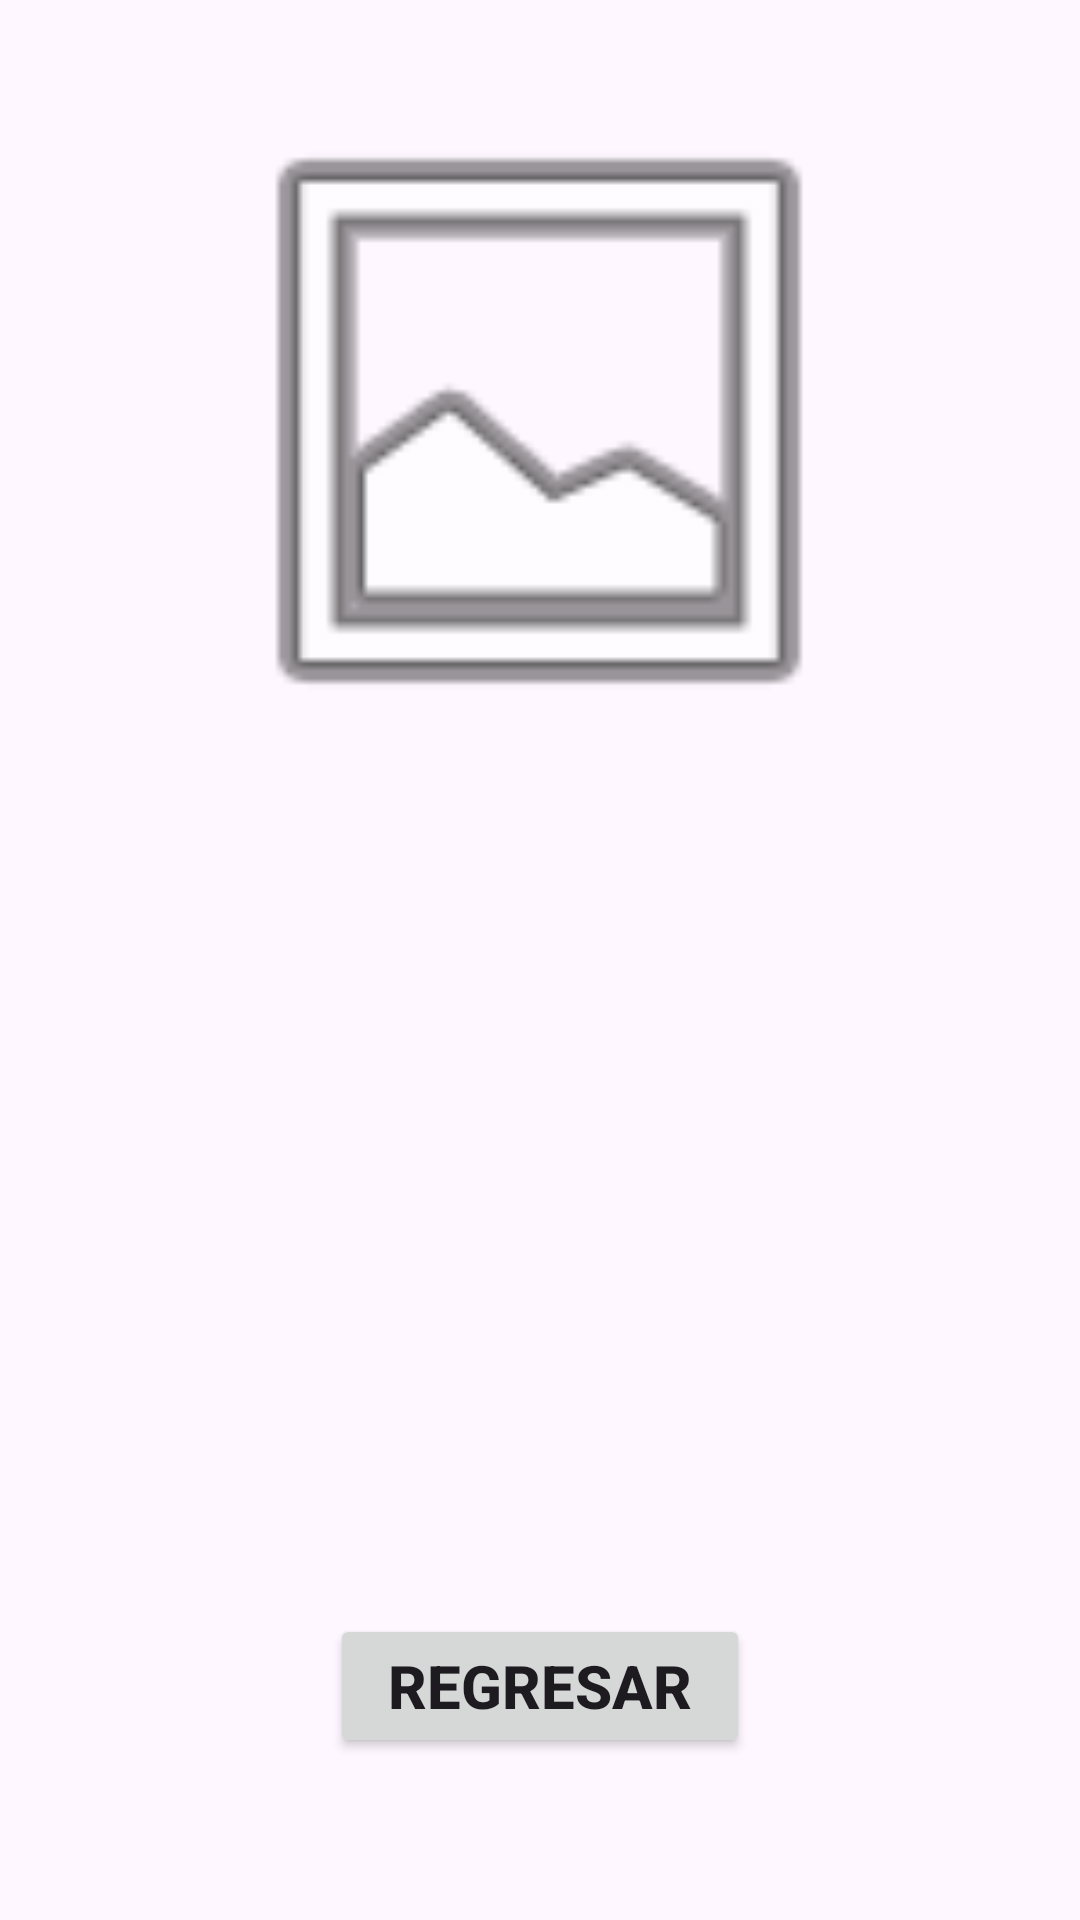

This screen was rendered from an Android layout file. Write that file and the resources it references.
<!-- AndroidManifest.xml: application theme Theme.LuisTorres_Examen3 -->
<!-- res/layout/activity_escuchar.xml -->
<?xml version="1.0" encoding="utf-8"?>
<androidx.constraintlayout.widget.ConstraintLayout xmlns:android="http://schemas.android.com/apk/res/android"
    xmlns:app="http://schemas.android.com/apk/res-auto"
    xmlns:tools="http://schemas.android.com/tools"
    android:layout_width="match_parent"
    android:layout_height="match_parent"
    tools:context=".ActivityEscuchar">

    <ImageView
        android:id="@+id/fotoEntrevista"
        android:layout_width="232dp"
        android:layout_height="232dp"
        app:layout_constraintBottom_toBottomOf="parent"
        app:layout_constraintEnd_toEndOf="parent"
        app:layout_constraintHorizontal_bias="0.497"
        app:layout_constraintStart_toStartOf="parent"
        app:layout_constraintTop_toTopOf="parent"
        app:layout_constraintVertical_bias="0.06"
        app:srcCompat="@android:drawable/ic_menu_gallery" />


    <Button
        android:id="@+id/btn_play2"
        android:layout_width="128dp"
        android:layout_height="128dp"
        android:layout_marginStart="140dp"
        android:layout_marginTop="356dp"
        android:background="@drawable/reproducir"
        android:onClick="reproducir"
        app:layout_constraintStart_toStartOf="parent"
        app:layout_constraintTop_toTopOf="parent" />

    <Button
        android:id="@+id/btnRegresar"
        android:layout_width="0dp"
        android:layout_height="wrap_content"
        android:layout_marginStart="110dp"
        android:layout_marginEnd="110dp"
        android:text="@string/btn_regresar"
        android:textSize="20sp"
        android:textStyle="bold"
        app:layout_constraintBottom_toBottomOf="parent"
        app:layout_constraintEnd_toEndOf="parent"
        app:layout_constraintStart_toStartOf="parent"
        app:layout_constraintTop_toBottomOf="@+id/btn_play2" />
</androidx.constraintlayout.widget.ConstraintLayout>
<!-- resources referenced by this layout -->
<resources>
  <string name="btn_regresar">Regresar</string>
  <style name="Theme.LuisTorres_Examen3" parent="Base.Theme.LuisTorres_Examen3" />
  <style name="Base.Theme.LuisTorres_Examen3" parent="Theme.Material3.DayNight.NoActionBar">
          
          
      </style>
</resources>
